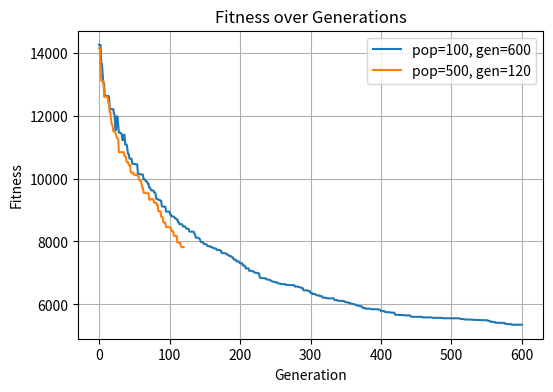

Reproduce this figure in Python.
import numpy as np
from matplotlib import pyplot as plt

plt.figure(figsize=(6, 4))

a_min_fitness = [14251.40211113, 14241.45499773, 14241.45499773, 13636.0093153,
 13636.0093153,  13289.91850206, 13021.14421966, 13021.14421966,
 12626.70025772, 12626.70025772, 12626.70025772, 12620.05439178,
 12620.05439178, 12626.70025772, 12604.84110624, 12205.03499291,
 12205.03499291, 12205.03499291, 12205.03499291, 12205.03499291,
 12205.03499291, 12048.32319346, 12015.84833186, 11540.70973958,
 11540.70973958, 11973.67059913, 11973.67059913, 11701.29971172,
 11455.10876477, 11455.10876477, 11455.10876477, 11436.85954859,
 11406.80271694, 11221.92467223, 11221.92467223, 11392.98714236,
 11392.98714236, 11077.62462383, 11077.62462383, 11077.62462383,
 10942.67756498, 10781.34454078, 10781.34454078, 10632.56529411,
 10632.56529411, 10632.56529411, 10625.2181264,  10468.1867317,
 10468.1867317,  10468.1867317,  10468.1867317,  10452.65989965,
 10452.65989965, 10452.65989965, 10452.65989965, 10143.96971917,
 10143.96971917, 10143.96971917, 10143.96971917, 10126.84587158,
 10126.84587158, 10126.84587158, 10126.84587158,  9970.78911917,
  9970.78911917,  9970.78911917,  9917.59675675,  9917.59675675,
  9890.49353126,  9842.54674761,  9842.3703877,   9710.358261,
  9710.358261,    9666.82594541,  9621.75393781,  9621.75393781,
  9621.75393781,  9621.75393781,  9560.89396896,  9560.89396896,
  9524.24550031,  9354.84276072,  9354.84276072,  9354.84276072,
  9321.44353618,  9321.44353618,  9321.44353618,  9295.47556254,
  9292.32101971,  9113.05394988,  9113.05394988,  9113.05394988,
  9104.12533856,  9104.12533856,  9098.37451702,  8948.69366514,
  8948.69366514,  8948.69366514,  8948.69366514,  8948.69366514,
  8941.64107864,  8843.52949721,  8843.52949721,  8795.00009965,
  8795.00009965,  8793.13598527,  8793.13598527,  8749.39720468,
  8749.39720468,  8722.29692877,  8704.59664078,  8704.59664078,
  8612.38621827,  8612.38621827,  8550.0609857,   8549.91742548,
  8549.91742548,  8549.91742548,  8539.05211956,  8475.74348656,
  8475.74348656,  8475.74348656,  8475.74348656,  8431.02367286,
  8404.00183563,  8404.00183563,  8404.00183563,  8404.00183563,
  8312.57579038,  8312.57579038,  8312.57579038,  8312.57579038,
  8312.57579038,  8312.57579038,  8312.57579038,  8256.03305872,
  8228.37364812,  8125.19425725,  8125.19425725,  8125.19425725,
  8125.19425725,  8108.37360233,  8091.65234887,  8074.0360716,
  7989.31061181,  7978.59788385,  7978.59788385,  7978.59788385,
  7948.13646995,  7916.63715017,  7916.63715017,  7916.63715017,
  7915.07346902,  7877.03508421,  7852.00503599,  7852.00503599,
  7852.00503599,  7852.00503599,  7824.63607198,  7824.63607198,
  7824.27487877,  7796.03664102,  7796.03664102,  7796.03664102,
  7773.65704164,  7773.65704164,  7773.65704164,  7732.42734548,
  7732.42734548,  7732.42734548,  7732.42734548,  7728.56869929,
  7707.79180102,  7707.79180102,  7630.59746278,  7630.59746278,
  7630.59746278,  7630.59746278,  7630.59746278,  7625.89495198,
  7609.49463711,  7593.04793651,  7593.04793651,  7562.80458557,
  7562.80458557,  7534.04119849,  7534.04119849,  7534.04119849,
  7514.47888135,  7487.43074036,  7487.43074036,  7435.94085274,
  7420.00298305,  7420.00298305,  7420.00298305,  7368.89914079,
  7368.89914079,  7368.89914079,  7368.89914079,  7331.59132138,
  7307.42203762,  7307.42203762,  7307.42203762,  7307.42203762,
  7236.41657791,  7236.41657791,  7227.85439664,  7224.64455486,
  7145.15947379,  7145.15947379,  7145.15947379,  7145.15947379,
  7145.15947379,  7068.1726601,   7068.1726601,   7068.1726601,
  7068.1726601,   7068.1726601,   7046.28069891,  7046.28069891,
  7029.41512778,  7005.98755473,  7003.75960626,  7003.75960626,
  7003.75960626,  6988.04611925,  6988.04611925,  6988.04611925,
  6853.69985622,  6840.04839042,  6840.04839042,  6834.67312177,
  6834.67312177,  6834.67312177,  6834.67312177,  6834.67312177,
  6818.32749395,  6818.32749395,  6790.51055461,  6790.51055461,
  6790.51055461,  6780.02409459,  6780.02409459,  6764.42963381,
  6756.79646714,  6731.17241875,  6731.17241875,  6718.49306778,
  6718.49306778,  6718.49306778,  6707.9447913,   6707.9447913,
  6707.9447913,   6669.64139194,  6669.64139194,  6669.64139194,
  6663.32139329,  6663.32139329,  6644.21395399,  6644.21395399,
  6644.21395399,  6644.21395399,  6644.21395399,  6644.21395399,
  6644.21395399,  6619.61834062,  6619.61834062,  6619.61834062,
  6619.61834062,  6619.61834062,  6612.58988306,  6612.58988306,
  6612.58988306,  6612.58988306,  6612.58988306,  6612.58988306,
  6612.58988306,  6612.58988306,  6566.90246435,  6566.90246435,
  6566.90246435,  6566.90246435,  6566.90246435,  6552.02285146,
  6552.02285146,  6540.60720823,  6540.60720823,  6536.45323733,
  6514.54516688,  6514.54516688,  6448.68199554,  6448.68199554,
  6448.68199554,  6448.68199554,  6448.68199554,  6448.68199554,
  6448.68199554,  6420.37009217,  6420.37009217,  6420.37009217,
  6364.08753939,  6364.08753939,  6364.08753939,  6328.8384084,
  6328.8384084,   6328.8384084,   6328.8384084,   6328.8384084,
  6291.93598182,  6291.93598182,  6291.93598182,  6289.53132956,
  6289.53132956,  6265.2580834,   6265.2580834,   6265.2580834,
  6265.2580834,   6217.17532277,  6217.17532277,  6217.17532277,
  6217.17532277,  6217.17532277,  6197.40585052,  6197.40585052,
  6197.40585052,  6192.86296742,  6192.86296742,  6192.86296742,
  6192.86296742,  6192.86296742,  6192.86296742,  6192.86296742,
  6192.86296742,  6192.86296742,  6136.90373759,  6136.90373759,
  6136.90373759,  6136.90373759,  6136.90373759,  6113.93535902,
  6113.93535902,  6113.93535902,  6113.93535902,  6113.93535902,
  6113.93535902,  6113.93535902,  6106.61973091,  6106.61973091,
  6100.72604078,  6074.7504361,   6074.7504361,   6066.01040363,
  6066.01040363,  6066.01040363,  6049.93810801,  6040.03479895,
  6040.03479895,  6039.93068889,  6023.52442218,  6016.39444791,
  6013.62111312,  6008.97252642,  6008.97252642,  5990.20316555,
  5990.20316555,  5977.25055133,  5962.03965403,  5962.03965403,
  5958.50823898,  5958.50823898,  5954.3609264,   5938.62170646,
  5938.62170646,  5938.5175964,   5887.1301613,   5887.1301613,
  5887.1301613,   5887.1301613,   5865.2643815,   5865.2643815,
  5865.2643815,   5865.2643815,   5865.2643815,   5865.2643815,
  5865.2643815,   5865.2643815,   5847.58652608,  5847.58652608,
  5847.58652608,  5847.58652608,  5847.58652608,  5847.58652608,
  5846.96651779,  5846.96651779,  5846.96651779,  5846.96651779,
  5846.96651779,  5830.57498321,  5830.57498321,  5830.22078769,
  5787.6963882,   5787.6963882,   5787.6963882,   5787.6963882,
  5787.6963882,   5787.6963882,   5757.14138285,  5757.14138285,
  5757.14138285,  5751.55948055,  5751.55948055,  5751.55948055,
  5751.55948055,  5751.55948055,  5738.70932574,  5738.70932574,
  5738.70932574,  5738.70932574,  5738.70932574,  5738.70932574,
  5670.97834807,  5670.97834807,  5670.97834807,  5670.97834807,
  5670.97834807,  5669.29141188,  5663.70950958,  5663.70950958,
  5663.70950958,  5660.51229647,  5660.51229647,  5660.51229647,
  5660.51229647,  5653.24345798,  5653.24345798,  5653.24345798,
  5653.24345798,  5653.24345798,  5653.24345798,  5652.64208823,
  5652.64208823,  5651.20314186,  5614.12123208,  5614.12123208,
  5614.12123208,  5605.28480515,  5605.28480515,  5605.28480515,
  5605.28480515,  5605.28480515,  5605.28480515,  5605.28480515,
  5605.28480515,  5605.28480515,  5605.28480515,  5605.28480515,
  5605.28480515,  5605.28480515,  5605.28480515,  5589.54567244,
  5589.54567244,  5589.54567244,  5589.54567244,  5589.54567244,
  5589.54567244,  5589.54567244,  5589.54567244,  5587.44736774,
  5587.44736774,  5587.44736774,  5587.44736774,  5587.44736774,
  5587.44736774,  5573.46908734,  5573.46908734,  5573.46908734,
  5573.46908734,  5573.46908734,  5573.46908734,  5572.70692904,
  5572.70692904,  5572.70692904,  5572.70692904,  5572.70692904,
  5572.70692904,  5572.70692904,  5572.70692904,  5572.70692904,
  5560.81889267,  5560.81889267,  5560.81889267,  5560.81889267,
  5560.81889267,  5560.81889267,  5560.81889267,  5560.81889267,
  5560.21752293,  5560.21752293,  5559.32726157,  5559.32726157,
  5559.32726157,  5559.32726157,  5559.32726157,  5559.32726157,
  5559.32726157,  5558.72589182,  5558.72589182,  5558.72589182,
  5558.72589182,  5558.72589182,  5558.72589182,  5556.30661195,
  5556.30661195,  5536.6335349,   5536.6335349,   5536.6335349,
  5536.6335349,   5535.14190379,  5532.72262392,  5521.49577193,
  5521.49577193,  5521.49577193,  5518.11105365,  5518.11105365,
  5518.11105365,  5518.11105365,  5518.11105365,  5518.11105365,
  5518.11105365,  5517.50968391,  5517.50968391,  5508.67409266,
  5508.67409266,  5508.67409266,  5505.28937439,  5505.28937439,
  5505.28937439,  5505.28937439,  5505.28937439,  5505.28937439,
  5505.28937439,  5500.90275406,  5500.90275406,  5500.90275406,
  5500.90275406,  5497.51803579,  5497.51803579,  5497.51803579,
  5497.51803579,  5497.51803579,  5497.51803579,  5497.51803579,
  5477.21299317,  5477.21299317,  5477.21299317,  5469.76071903,
  5446.50670344,  5446.50670344,  5446.50670344,  5446.50670344,
  5438.42803561,  5438.42803561,  5438.42803561,  5415.17402002,
  5415.17402002,  5415.17402002,  5415.17402002,  5415.17402002,
  5415.17402002,  5415.17402002,  5415.17402002,  5415.17402002,
  5415.17402002,  5415.17402002,  5406.97501784,  5406.97501784,
  5406.97501784,  5375.89355231,  5375.89355231,  5375.89355231,
  5375.89355231,  5375.89355231,  5372.14874068,  5372.14874068,
  5372.14874068,  5372.14874068,  5355.08315917,  5355.08315917,
  5355.08315917,  5355.08315917,  5355.08315917,  5355.08315917,
  5355.08315917,  5355.08315917,  5355.08315917,  5355.08315917,
  5355.08315917,  5355.08315917,  5355.08315917,  5355.08315917,
  5355.08315917,]
b_min_fitness = [14145.01402547, 14145.01402547, 13494.4766403,  13103.67981233,
 13103.67981233, 13103.67981233, 13090.367314,   12596.66921397,
 12596.66921397, 12596.66921397, 12596.66921397, 12594.25521046,
 12594.25521046, 12398.10658402, 12398.10658402, 12105.63749875,
 12105.63749875, 11847.87926396, 11705.37752774, 11685.0889668,
 11501.62624925, 11501.62624925, 11501.62624925, 11455.60825876,
 11384.11783217, 11292.55538169, 11279.18564798, 11264.86042903,
 10837.293512,   10837.293512,   10837.293512,   10837.293512,
 10837.293512,   10837.293512,   10837.293512,   10837.293512,
 10712.24864214, 10712.24864214, 10673.88507052, 10523.09754494,
 10523.09754494, 10523.09754494, 10422.1403036,  10422.1403036,
 10422.1403036,  10185.75668507, 10185.75668507, 10185.75668507,
 10185.75668507, 10124.45515309, 10124.45515309, 10113.33885317,
 10113.33885317, 10124.45515309, 10095.36283562, 10095.36283562,
 10056.02436132,  9944.3004734,   9944.3004734,   9944.3004734,
  9863.58769818,  9715.10264503,  9715.10264503,  9545.18575725,
  9545.18575725,  9545.18575725,  9545.18575725,  9532.98982553,
  9532.98982553,  9532.98982553,  9532.98982553,  9343.1903548,
  9318.85303872,  9343.1903548,   9343.1903548,   9343.1903548,
  9343.1903548,   9343.1903548,   9234.01488257,  9234.01488257,
  9234.01488257,  9234.01488257,  9156.28429706,  9156.28429706,
  8962.89501705,  8962.89501705,  8962.89501705,  8962.89501705,
  8785.3518907,   8785.3518907,   8785.3518907,   8610.59519543,
  8610.59519543,  8587.70954759,  8587.70954759,  8455.85044466,
  8455.85044466,  8455.85044466,  8455.85044466,  8455.85044466,
  8455.85044466,  8448.42162894,  8416.30746988,  8329.2484811,
  8329.2484811,   8329.2484811,   8177.4997826,   8177.4997826,
  8177.4997826,   8177.4997826,   8177.4997826,   7963.92947249,
  7963.92947249,  7963.92947249,  7963.92947249,  7963.92947249,
  7844.64123635,  7819.10205304,  7819.10205304,  7819.10205304,
  7819.10205304,]

# Plot data points at interval
# interval = 8
# generation = 1000
# x_intervals = np.arange(generation)[0:generation:40]
# a_min_fitness_intervals = a_min_fitness[0:generation:interval]
# b_min_fitness_intervals = b_min_fitness[0:generation + 1:interval]

plt.plot(a_min_fitness[0:len(a_min_fitness)], '-', label='pop=100, gen=600')
plt.plot(b_min_fitness[0:len(b_min_fitness)], '-', label='pop=500, gen=120')

plt.xlabel('Generation')
plt.ylabel('Fitness')
plt.title('Fitness over Generations')
plt.grid(True)
plt.legend()
# self.save_plot(f"{self.ga.file_prefix_name}", f"fitness")
plt.show()
